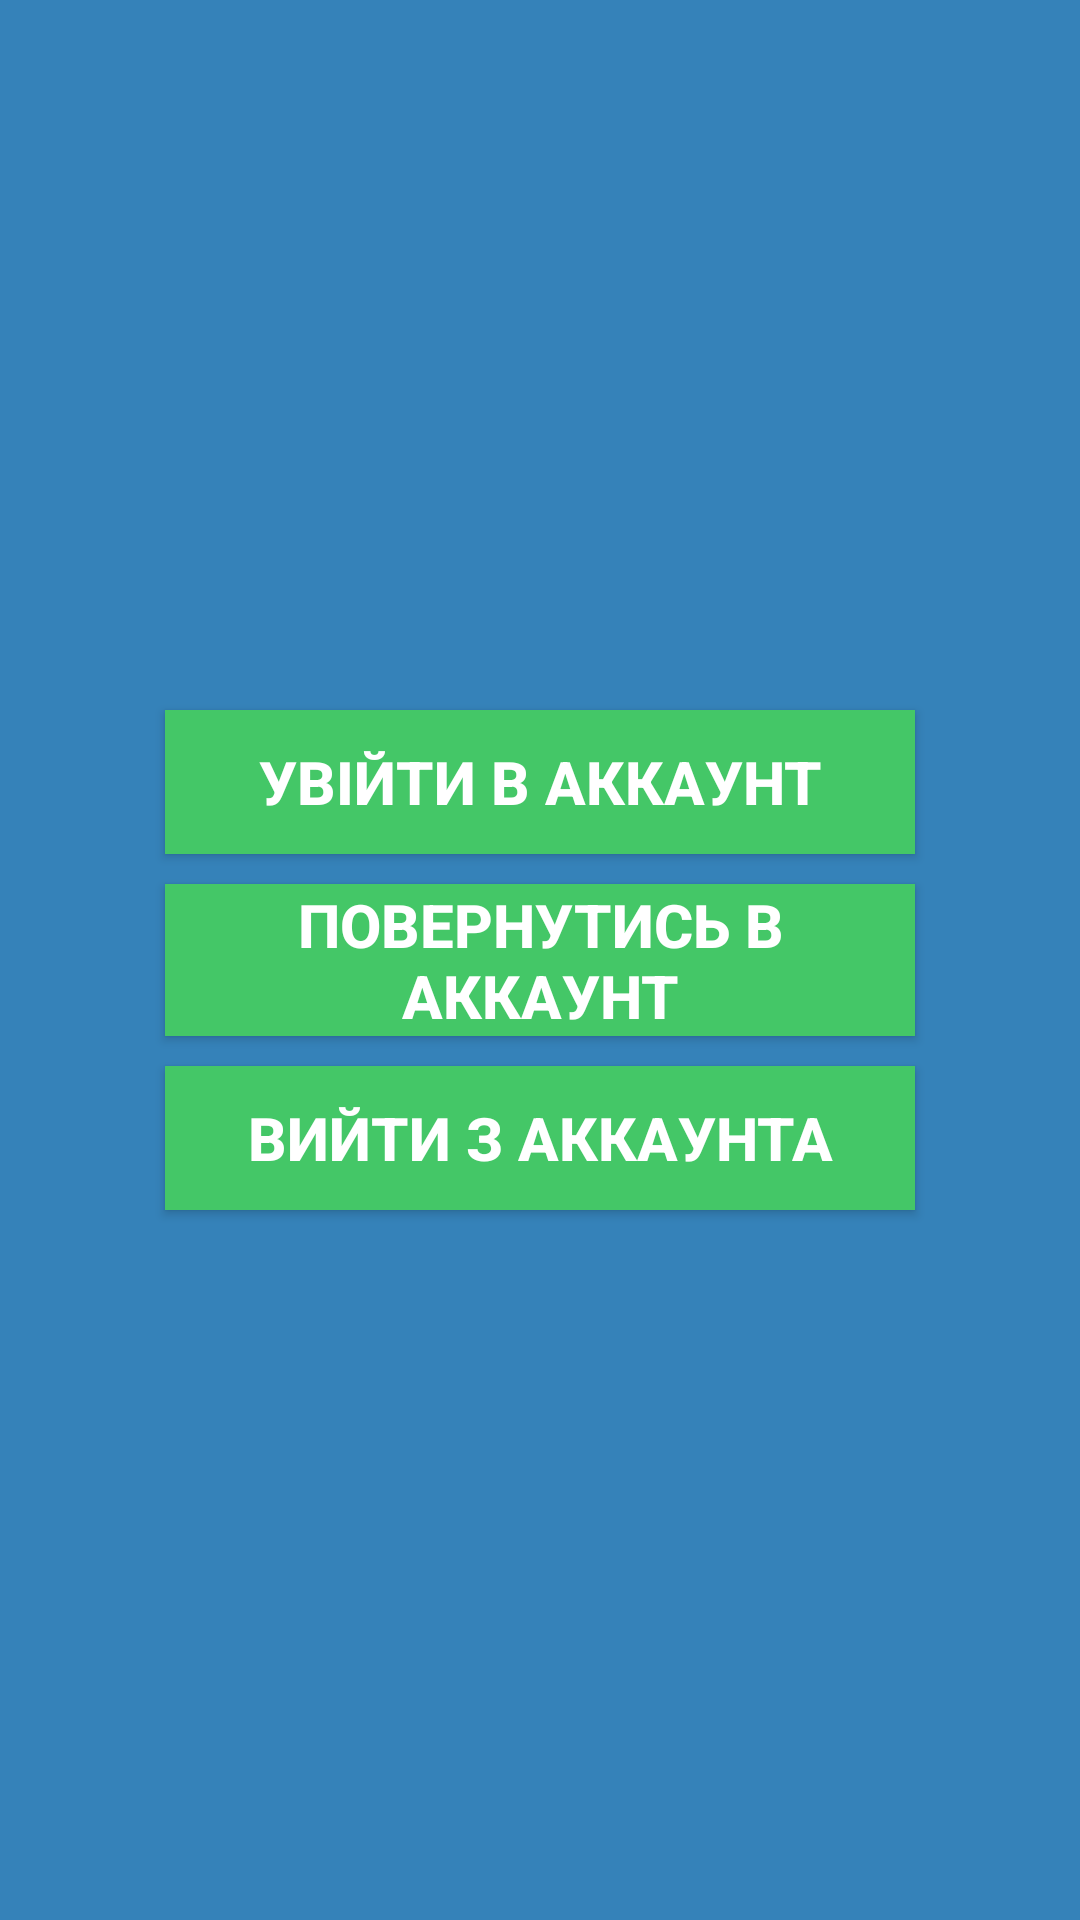

Here is an Android app screen rendered from its layout file. Give the layout XML and the strings, colors and styles it references.
<!-- AndroidManifest.xml: application theme AppTheme -->
<!-- res/layout/login_layout.xml -->
<?xml version="1.0" encoding="utf-8"?>


<LinearLayout xmlns:android="http://schemas.android.com/apk/res/android"
              android:orientation="vertical"
              android:layout_width="match_parent"
              android:layout_height="match_parent" android:gravity="center"
              style="@style/Fon"
        >

    <Button
            android:layout_width="250dp"
            android:layout_height="wrap_content"
            android:text="@string/loginBtn"
            android:id="@+id/loginBtn"
            android:onClick="onLoginBtnClick"
            style="@style/buttons"
            android:layout_margin="5dp"/>
    <Button
            android:layout_width="250dp"
            android:layout_height="wrap_content"
            android:text="@string/returnToAccountBtn"
            android:onClick="onReturnToAccountBtnClick"
            android:id="@+id/returnToAccountBtn"
            style="@style/buttons"
            android:layout_margin="5dp"/>
    <Button
            android:layout_width="250dp"
            android:layout_height="wrap_content"
            android:text="@string/logoutBtn"
            android:onClick="onLogoutBtnClick"
            android:id="@+id/logoutBtn"
            style="@style/buttons"
            android:layout_margin="5dp"/>

</LinearLayout>
<!-- resources referenced by this layout -->
<resources>
  <string name="loginBtn">Увійти в аккаунт</string>
  <string name="logoutBtn">Вийти з аккаунта</string>
  <string name="returnToAccountBtn">Повернутись в аккаунт</string>
  <style name="Fon">
          <item name="android:background">#3582b9</item>
      </style>
  <style name="buttons">
          <item name="android:background">#44c767</item>
          <item name="android:textColor">#ffffff</item>
          <item name="android:textSize">20dp</item>
          <item name="android:textStyle">bold</item>
      </style>
  <style name="AppTheme" parent="Theme.AppCompat.Light.DarkActionBar">
          
      </style>
</resources>
